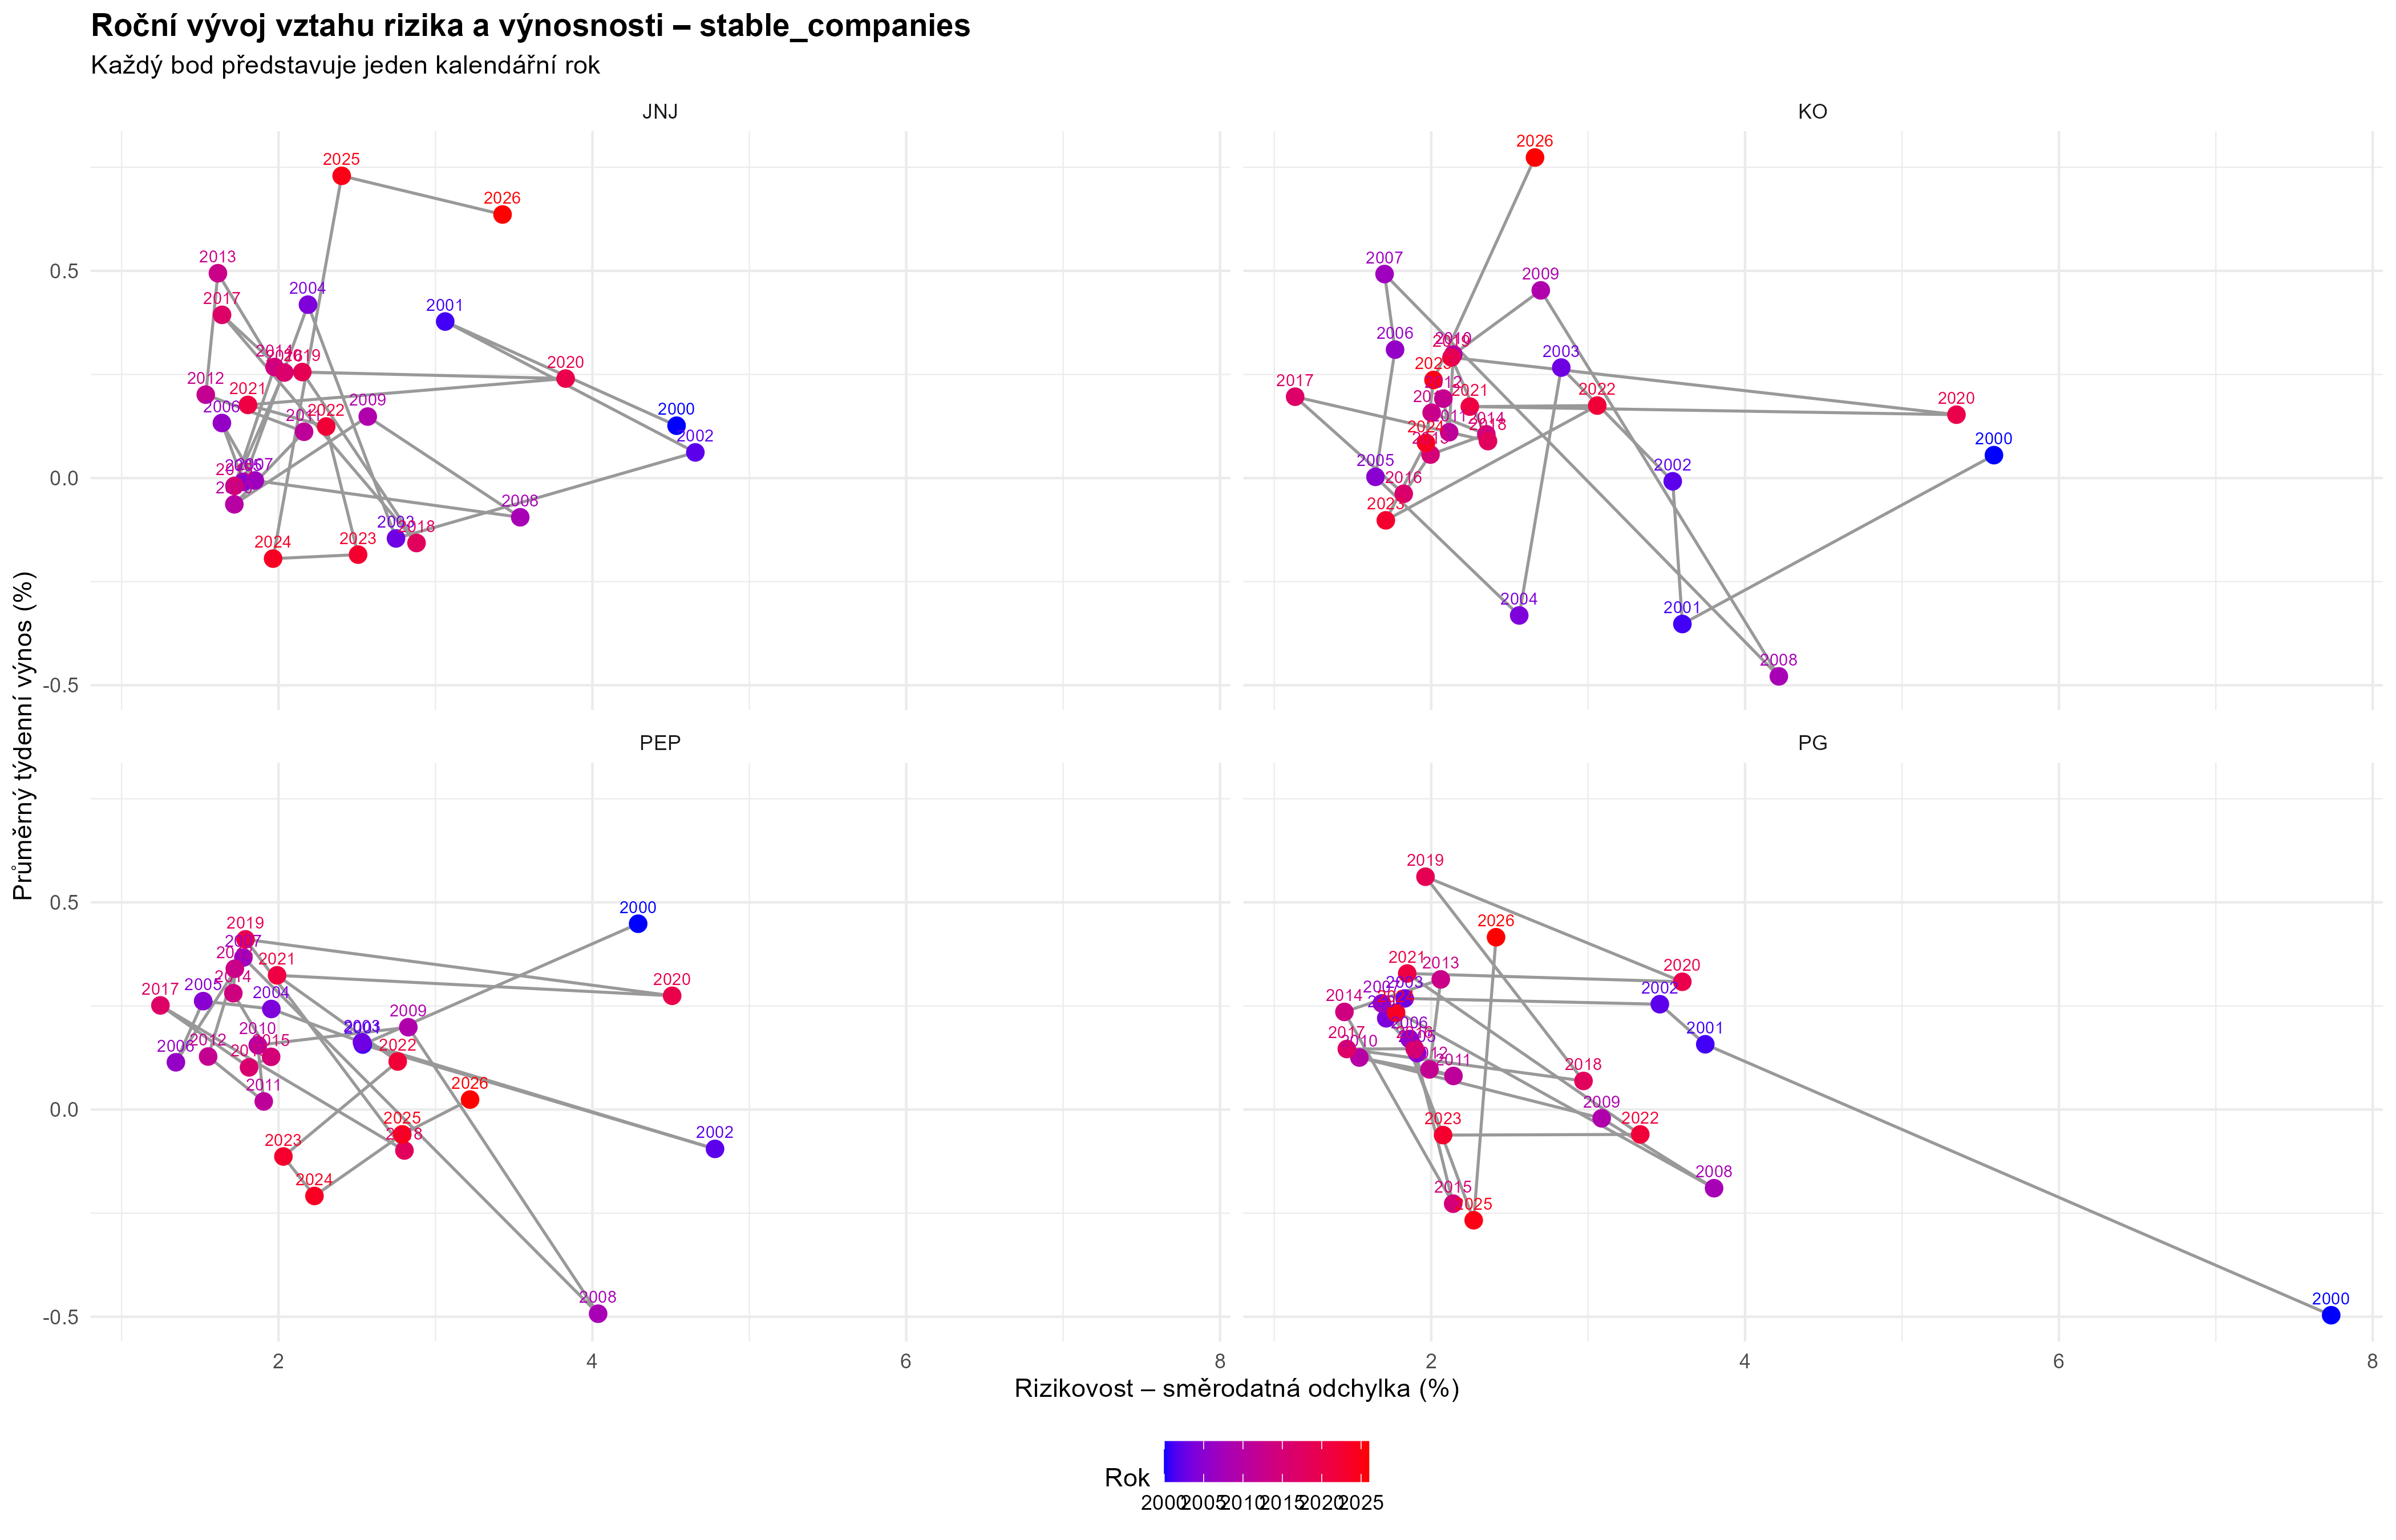

The table this chart was drawn from, first rows:
ticker, year, average_return, volatility, observations
JNJ, 2000, 0.1263, 4.536, 52
JNJ, 2001, 0.3778, 3.062, 52
JNJ, 2002, 0.06193, 4.656, 52
JNJ, 2003, -0.1457, 2.748, 52
JNJ, 2004, 0.4185, 2.187, 52
JNJ, 2005, -0.009197, 1.775, 53
JNJ, 2006, 0.1328, 1.639, 52
JNJ, 2007, -0.005876, 1.848, 52
JNJ, 2008, -0.09465, 3.54, 52
JNJ, 2009, 0.1484, 2.568, 52
JNJ, 2010, -0.06339, 1.718, 52
JNJ, 2011, 0.1117, 2.162, 53
JNJ, 2012, 0.2013, 1.536, 52
JNJ, 2013, 0.4943, 1.613, 52
JNJ, 2014, 0.2679, 1.975, 52
JNJ, 2015, -0.0189, 1.719, 52
JNJ, 2016, 0.2547, 2.037, 53
JNJ, 2017, 0.3939, 1.64, 52
JNJ, 2018, -0.1568, 2.879, 52
JNJ, 2019, 0.2558, 2.151, 52
JNJ, 2020, 0.2401, 3.829, 52
JNJ, 2021, 0.1765, 1.805, 52
JNJ, 2022, 0.1244, 2.303, 53
JNJ, 2023, -0.1848, 2.507, 52
JNJ, 2024, -0.1944, 1.965, 52
JNJ, 2025, 0.7293, 2.402, 52
JNJ, 2026, 0.636, 3.427, 46
KO, 2000, 0.05529, 5.586, 52
KO, 2001, -0.3522, 3.601, 52
KO, 2002, -0.00781, 3.539, 52
KO, 2003, 0.2666, 2.829, 52
KO, 2004, -0.3315, 2.561, 52
KO, 2005, 0.002861, 1.645, 53
KO, 2006, 0.3099, 1.77, 52
KO, 2007, 0.4923, 1.703, 52
KO, 2008, -0.4785, 4.215, 52
KO, 2009, 0.4529, 2.698, 52
KO, 2010, 0.2981, 2.141, 52
KO, 2011, 0.1106, 2.114, 53
KO, 2012, 0.1917, 2.077, 52
KO, 2013, 0.1578, 2.003, 52
KO, 2014, 0.1055, 2.351, 52
KO, 2015, 0.05671, 1.995, 52
KO, 2016, -0.03792, 1.825, 53
KO, 2017, 0.1963, 1.133, 52
KO, 2018, 0.08922, 2.362, 52
KO, 2019, 0.2911, 2.129, 52
KO, 2020, 0.1529, 5.347, 52
KO, 2021, 0.1724, 2.246, 52
KO, 2022, 0.1749, 3.058, 53
KO, 2023, -0.1021, 1.711, 52
KO, 2024, 0.08491, 1.967, 52
KO, 2025, 0.2367, 2.015, 52
KO, 2026, 0.7735, 2.661, 46
PEP, 2000, 0.4485, 4.291, 52
PEP, 2001, 0.1569, 2.536, 52
PEP, 2002, -0.0949, 4.781, 52
PEP, 2003, 0.1623, 2.531, 52
PEP, 2004, 0.2427, 1.954, 52
PEP, 2005, 0.2617, 1.519, 53
... 48 more rows
